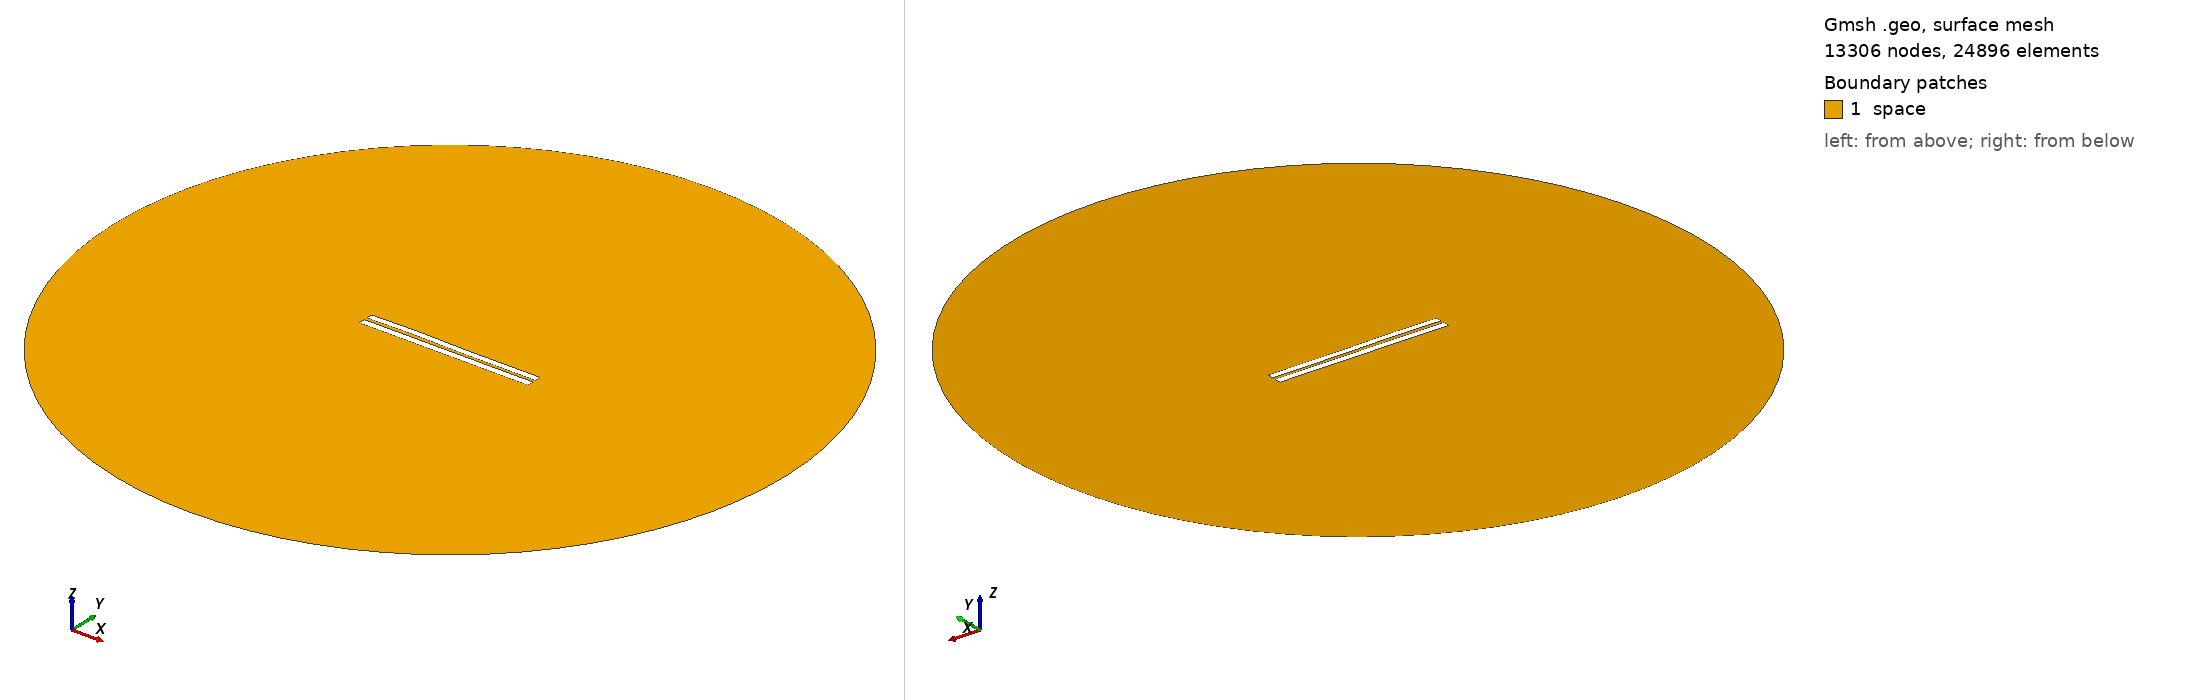

Gmsh geometry script, surface-meshed: 13306 nodes, 24896 surface elements. Boundary patches (legend numbers): 1 space. Left view from above one corner, right view from below the opposite corner. Legend entries are the model's physical surfaces. The drawing asked Gmsh for element sizes between 1% and 20% of the model's largest extent; the script's own settings can give other sizes.

=== 3974.geo (drawn) ===
//---------------------------------------
// Geometry kernel
//---------------------------------------

SetFactory("OpenCASCADE");



//---------------------------------------
// Parameters of the geometry
//---------------------------------------

// Overetch of the upper plate
overetch = 0.125;

// Distance between the plates
distance = 1.75;

// Discretization over the x axis (for the deformation)
nx = 50; 

// Length of the plate
L = 100 - overetch; 

// Number of modes
n = 4; 

// 1st mode coefficient
coeff(1) = -0.075;
beta(1) = 0.596864 * 3.1415926535 / L;

// 2nd mode coefficient
coeff(2) = 0.07499999999999998;
beta(2) = 1.49418 * 3.1415926535 / L;

// 3rd mode coefficient
coeff(3) = 0.15;
beta(3) = 2.50025 * 3.1415926535 / L;

// 4th mode coefficient
coeff(4) = 0.07499999999999998;
beta(4) = 3.49999 * 3.1415926535 / L;



//---------------------------------------
// Upper plate (deformed rectangle)
//---------------------------------------

// Coordiantes of the upper plate
xmin = -50;
xmax = 50 - overetch;

// Height of the upper plate
yheight = 4 - 2 * overetch;

// Indexes of the points
UpperID[] = {};
LowerID[] = {};
LeftID[] = {};
RightID[] = {};

// Point index
p = 1;

// Horizontal edges
For i In {1:nx}
    x = xmin + (i-1)*(xmax - xmin)/(nx-1);

    y_bottom = distance / 2 + overetch;
    For j In {1:n}
        C = (Cosh(beta(j)*L) + Cos(beta(j)*L)) / (Sinh(beta(j)*L) + Sin(beta(j)*L));
        y_bottom  = y_bottom + coeff(j) * (Cosh(beta(j)*(x+50)) - Cos(beta(j)*(x+50)) - C * (Sinh(beta(j)*(x+50)) - Sin(beta(j)*(x+50))));
    EndFor

    y_top = y_bottom + yheight;

    Point(p) = {x, y_top, 0, 1.0};
    UpperID[i] = p;
    p = p + 1;

    Point(p) = {x, y_bottom, 0, 1.0};
    LowerID[i] = p;
    p = p + 1;
EndFor

// Create point lists
UpperPts[] = {}; LowerPts[] = {};
For i In {1:nx}
  UpperPts[] += {UpperID[i]};
  LowerPts[] += {LowerID[i]};
EndFor

// Build splines
Spline(1) = {UpperPts[]};
Spline(2) = {LowerPts[]};
Line(3) = {LowerPts[nx-1], UpperPts[nx-1]};
Line(4) = {LowerPts[0], UpperPts[0]};

// Build the plane surface
Curve Loop(1) = {2, 3, -1, -4};
Plane Surface(1) = {1};



//---------------------------------------
// Lower plate (rectangle)
//---------------------------------------

// Vertices
Point(1001) = {-50, -1, 0, 1.0};
Point(1002) = { 50, -1, 0, 1.0};
Point(1003) = { 50,  -5, 0, 1.0};
Point(1004) = {-50,  -5, 0, 1.0};

// Edges
Line(5) = {1001, 1002};
Line(6) = {1002, 1003};
Line(7) = {1003, 1004};
Line(8) = {1004, 1001};

// Plane surface
Line Loop(2) = {5, 6, 7, 8};
Plane Surface(2) = {2}; 



//---------------------------------------
// Outer (fictious) boundary
//---------------------------------------

// Points
Point(1005) = {0, 0, 0};       // Center
Point(1006) = {200, 0, 0};     // Start point
Point(1007) = {0, 200, 0};     // 90 degrees
Point(1008) = {-200, 0, 0};    // 180 degrees
Point(1009) = {0, -200, 0};    // 270 degrees

// Circle arcs (each needs start, center, end)
Circle(9) = {1006, 1005, 1007};
Circle(10) = {1007, 1005, 1008};
Circle(11) = {1008, 1005, 1009};
Circle(12) = {1009, 1005, 1006};

// Plane surface for the entire domain
Curve Loop(3) = {9, 10, 11, 12};
Surface(3) = {3};

// Subtract the plates from the whole domain to obtain the actual domain where we want to solve the equations
BooleanDifference{ Surface{3}; Delete; }{ Surface{1}; Surface{2}; Delete; }




//---------------------------------------
// Transfinite Lines/Curves
//---------------------------------------

// Set the number of points on the boundaries
r = 7;

// Plates
Transfinite Curve {1, 2} = 50*r Using Progression 1;
Transfinite Curve {3, 4} = 2*r Using Progression 1;
Transfinite Line {5, 7} = 50*r Using Progression 1;
Transfinite Line {6, 8} = 2*r Using Progression 1;

// Outer boundary
Transfinite Line {9, 10, 11, 12} = 20 Using Progression 1;



//---------------------------------------
// Physical groups
//---------------------------------------                

// Physical curves (boundaries)
Physical Line("force_segment", 10) = {2};
Physical Line("upper_plate", 11) = {1, 3, 4};
Physical Line("lower_plate", 12) = {5, 6, 7, 8};
Physical Line("boundary", 20) = {9, 10, 11, 12};

// Physical Surfaces
Physical Surface("space", 30) = {3};



//---------------------------------------
// 6. Generate the Mesh
//---------------------------------------

// 2D mesh generation
Mesh 2;
